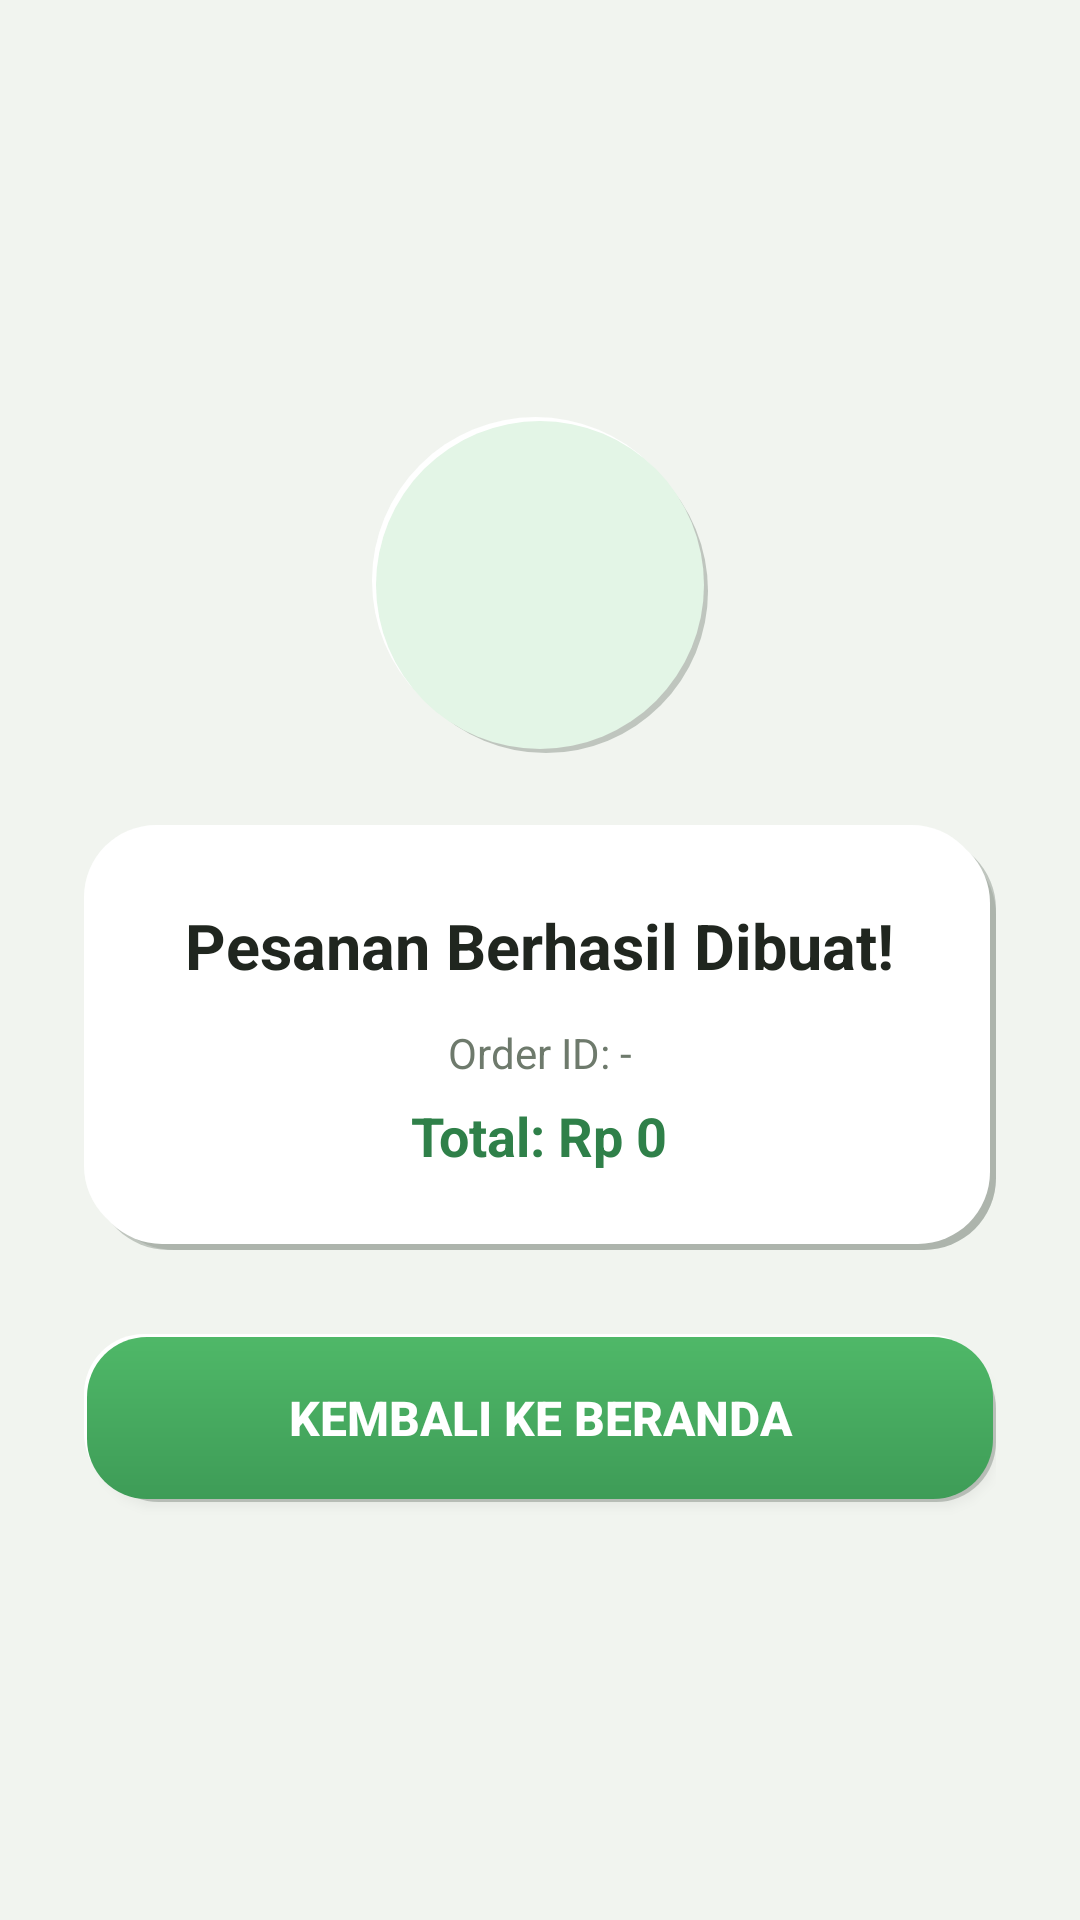

Here is an Android app screen rendered from its layout file. Give the layout XML and the strings, colors and styles it references.
<!-- AndroidManifest.xml: application theme Theme.Pasarprojectbootcamp -->
<!-- res/layout/fragment_order_success.xml -->
<?xml version="1.0" encoding="utf-8"?>
<LinearLayout xmlns:android="http://schemas.android.com/apk/res/android"
    xmlns:app="http://schemas.android.com/apk/res-auto"
    android:layout_width="match_parent"
    android:layout_height="match_parent"
    android:background="@color/clay_background"
    android:gravity="center"
    android:orientation="vertical"
    android:padding="28dp">

    <ImageView
        android:layout_width="112dp"
        android:layout_height="112dp"
        android:background="@drawable/clay_circle_icon"
        android:padding="24dp"
        android:src="@drawable/ic_check_circle"
        android:tint="@color/clay_green_700" />

    <LinearLayout
        android:layout_width="match_parent"
        android:layout_height="wrap_content"
        android:layout_marginTop="24dp"
        android:background="@drawable/clay_card_default"
        android:gravity="center"
        android:orientation="vertical"
        android:padding="26dp">

        <TextView
            android:layout_width="wrap_content"
            android:layout_height="wrap_content"
            android:text="Pesanan Berhasil Dibuat!"
            android:textColor="@color/clay_text_primary"
            android:textSize="21sp"
            android:textStyle="bold" />

        <TextView
            android:id="@+id/tvOrderId"
            android:layout_width="wrap_content"
            android:layout_height="wrap_content"
            android:layout_marginTop="12dp"
            android:text="Order ID: -"
            android:textColor="@color/clay_text_secondary"
            android:textSize="14sp" />

        <TextView
            android:id="@+id/tvOrderTotal"
            android:layout_width="wrap_content"
            android:layout_height="wrap_content"
            android:layout_marginTop="6dp"
            android:text="Total: Rp 0"
            android:textColor="@color/clay_green_700"
            android:textSize="18sp"
            android:textStyle="bold" />

    </LinearLayout>

    <Button
        android:id="@+id/btnBackToHome"
        android:layout_width="match_parent"
        android:layout_height="56dp"
        android:layout_marginTop="28dp"
        android:background="@drawable/clay_button_primary"
        android:elevation="0dp"
        android:text="Kembali ke Beranda"
        android:textColor="@android:color/white"
        android:textSize="16sp"
        android:textStyle="bold" />

</LinearLayout>
<!-- resources referenced by this layout -->
<resources>
  <color name="clay_background">#F1F4EF</color>
  <color name="clay_green_700">#2F8049</color>
  <color name="clay_text_primary">#20261F</color>
  <color name="clay_text_secondary">#6E7A6C</color>
  <!-- drawable clay_button_primary (drawable) -->
  <?xml version="1.0" encoding="utf-8"?>
  <layer-list xmlns:android="http://schemas.android.com/apk/res/android">
      <item
          android:top="5dp"
          android:left="5dp">
          <shape android:shape="rectangle">
              <solid android:color="@color/clay_shadow_dark" />
              <corners android:radius="20dp" />
          </shape>
      </item>
      <item
          android:bottom="3dp"
          android:right="3dp">
          <shape android:shape="rectangle">
              <solid android:color="@color/clay_shadow_light" />
              <corners android:radius="20dp" />
          </shape>
      </item>
      <item
          android:top="1dp"
          android:left="1dp"
          android:right="1dp"
          android:bottom="1dp">
          <shape android:shape="rectangle">
              <gradient
                  android:angle="90"
                  android:startColor="@color/clay_green_600"
                  android:endColor="@color/clay_green_500" />
              <corners android:radius="20dp" />
          </shape>
      </item>
  </layer-list>
  <!-- drawable clay_circle_icon (drawable) -->
  <?xml version="1.0" encoding="utf-8"?>
  <layer-list xmlns:android="http://schemas.android.com/apk/res/android">
      <item android:top="4dp" android:left="4dp">
          <shape android:shape="oval">
              <solid android:color="@color/clay_shadow_dark" />
          </shape>
      </item>
      <item android:bottom="3dp" android:right="3dp">
          <shape android:shape="oval">
              <solid android:color="@color/clay_shadow_light" />
          </shape>
      </item>
      <item android:top="1.5dp" android:left="1.5dp" android:right="1.5dp" android:bottom="1.5dp">
          <shape android:shape="oval">
              <solid android:color="@color/clay_green_100" />
          </shape>
      </item>
  </layer-list>
  <style name="Theme.Pasarprojectbootcamp" parent="Base.Theme.Pasarprojectbootcamp" />
  <color name="clay_shadow_dark">#402B3B2F</color>
  <color name="clay_shadow_light">#FFFFFFFF</color>
  <color name="clay_green_600">#3E9C57</color>
  <color name="clay_green_500">#4FB868</color>
  <color name="clay_shadow_dark_soft">#1F2B3B2F</color>
  <color name="clay_surface">#FFFFFF</color>
  <color name="clay_green_100">#E3F5E6</color>
  <style name="Base.Theme.Pasarprojectbootcamp" parent="Theme.Material3.DayNight.NoActionBar">
          
          <item name="colorPrimary">@color/clay_green_500</item>
          <item name="colorPrimaryVariant">@color/clay_green_700</item>
          <item name="colorSecondary">@color/clay_green_300</item>
          <item name="android:statusBarColor">@color/clay_green_500</item>
          <item name="android:windowBackground">@color/clay_background</item>
          <item name="android:navigationBarColor">@color/clay_background</item>
      </style>
  <color name="clay_green_300">#A8DDB5</color>
</resources>
